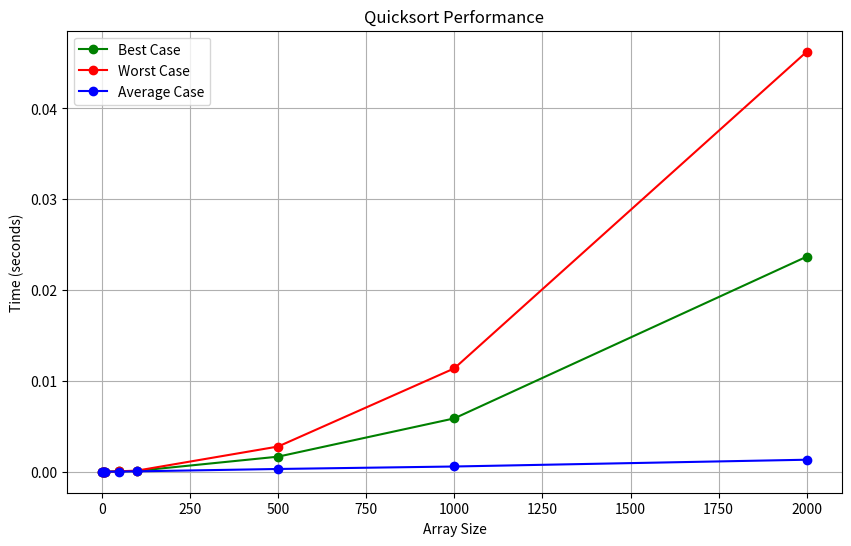

The script that saved this image:
import random
import time
import matplotlib.pyplot as plt
import os

def partition(arr, low, high):
    pivot = arr[low]
    i = low + 1
    j = high

    while True:
        while i <= j and arr[i] <= pivot:
            i += 1
        while i <= j and arr[j] > pivot:
            j -= 1
        if i <= j:
            arr[i], arr[j] = arr[j], arr[i]
        else:
            break

    arr[low], arr[j] = arr[j], arr[low]
    return j

def quicksort(arr):
    stack = [(0, len(arr) - 1)]
    while stack:
        low, high = stack.pop()
        if low < high:
            pivot_index = partition(arr, low, high)
            stack.append((low, pivot_index - 1))
            stack.append((pivot_index + 1, high))
    return arr

def generate_best_case(n):
    return list(range(n//2, n)) + [n//2-1] + list(range(n//2-1))

def generate_worst_case(n):
    return list(range(n))

def generate_average_case(n):
    return random.sample(range(n), n)

def benchmark(generate_func, sizes):
    times = []
    for n in sizes:
        arr = generate_func(n)
        start_time = time.time()
        quicksort(arr)
        end_time = time.time()
        times.append(end_time - start_time)
    return times

sizes = [1, 2, 5, 10, 50, 100, 500, 1000, 2000]

#benchmarks
best_times = benchmark(generate_best_case, sizes)
worst_times = benchmark(generate_worst_case, sizes)
average_times = benchmark(generate_average_case, sizes)

plt.figure(figsize=(10, 6))
plt.plot(sizes, best_times, 'go-', label='Best Case')
plt.plot(sizes, worst_times, 'ro-', label='Worst Case')
plt.plot(sizes, average_times, 'bo-', label='Average Case')

plt.xlabel('Array Size')
plt.ylabel('Time (seconds)')
plt.title('Quicksort Performance')
plt.legend()
plt.grid(True)
plt.savefig('quicksort_performance.png')